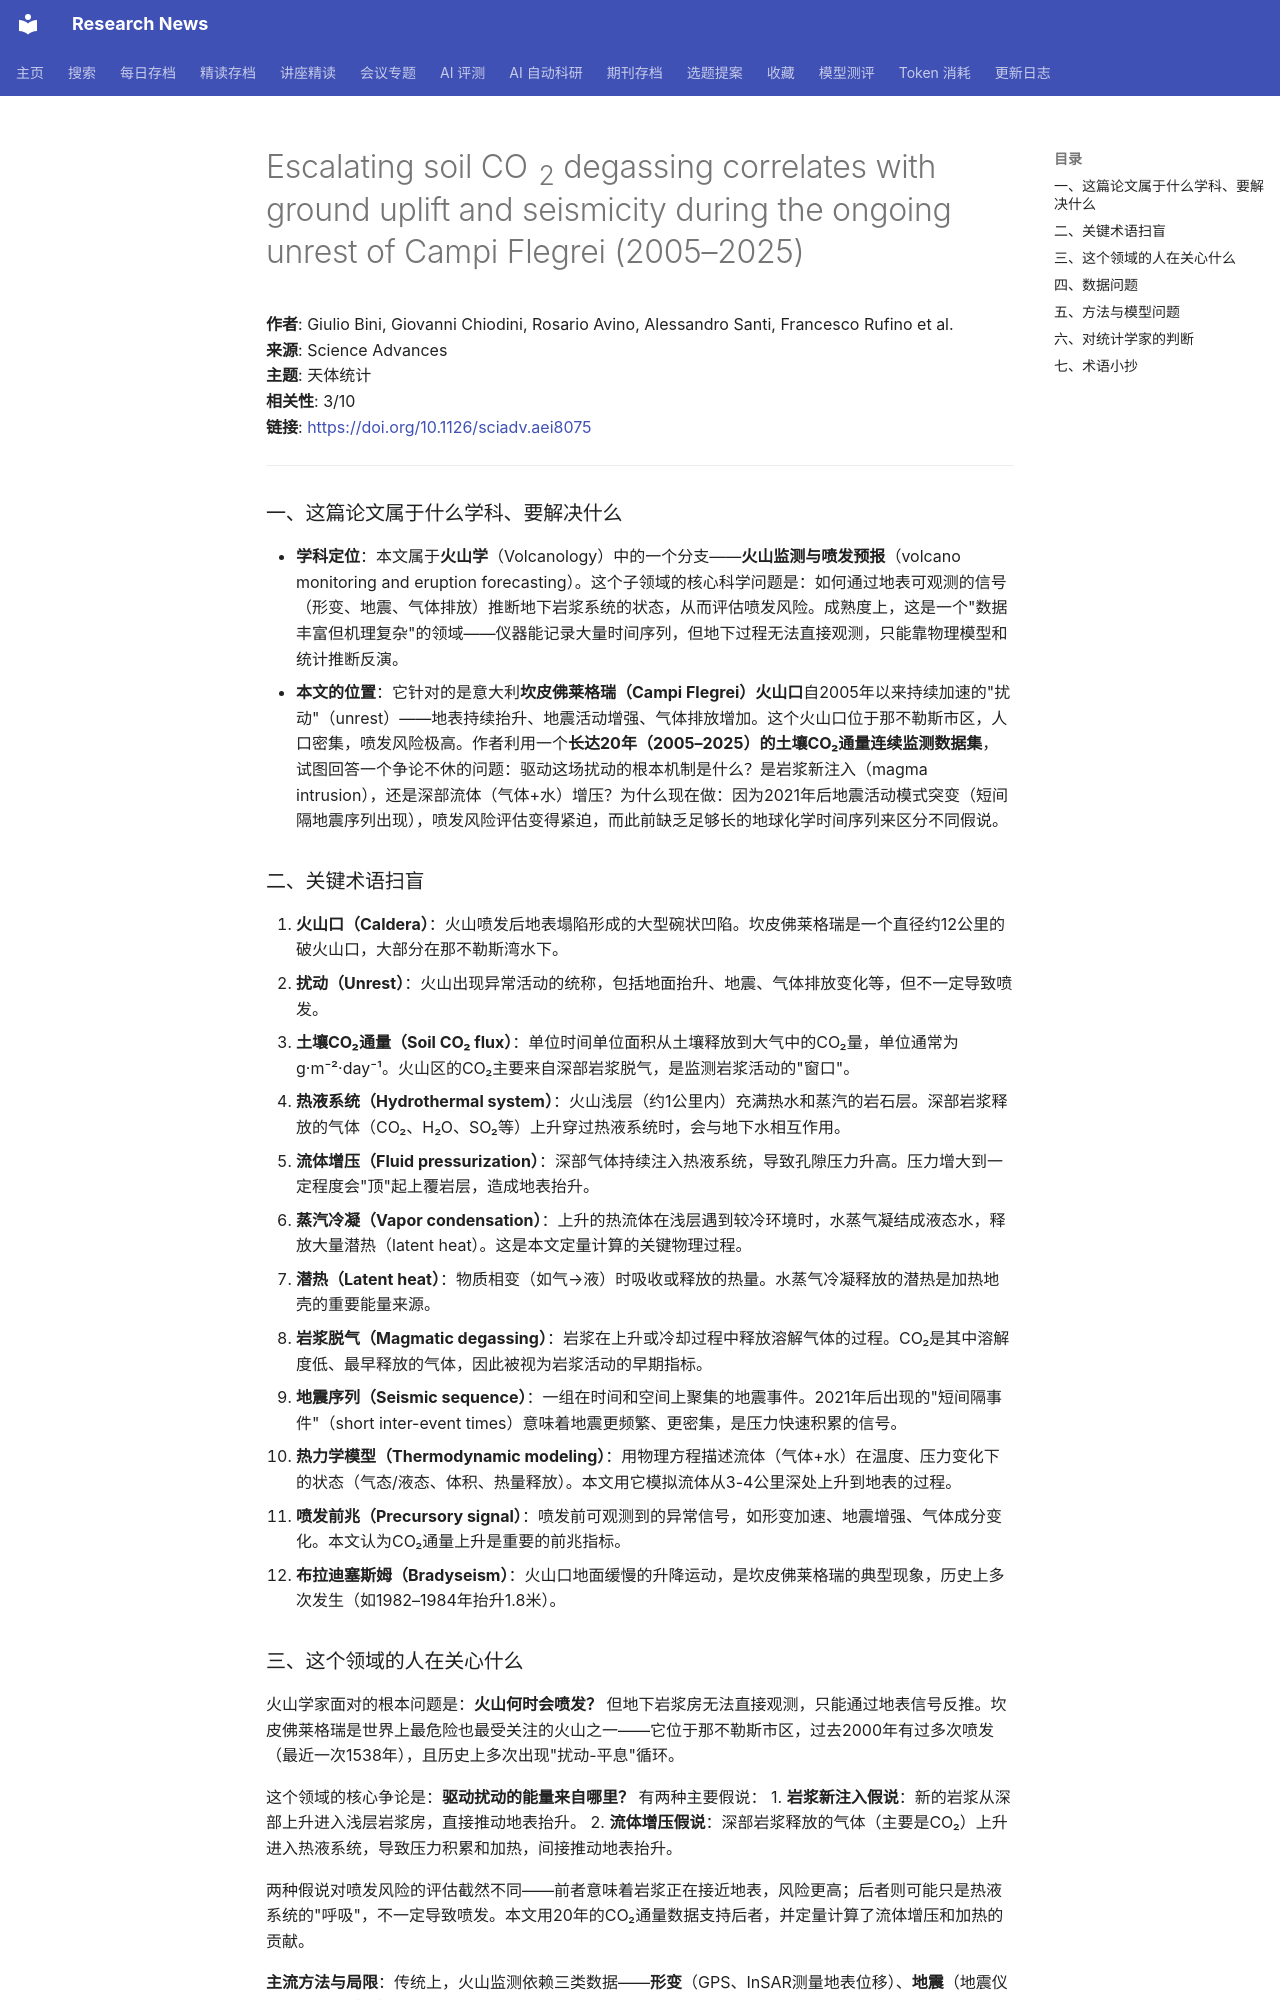

repository: cxy0714/research-news · page: deep_reads/2026-10-13-10.1126_sciadv.aei8075/index.html · generator: mkdocs

# Escalating soil CO <sub>2</sub> degassing correlates with ground uplift and seismicity during the ongoing unrest of Campi Flegrei (2005–2025)

**作者**: Giulio Bini, Giovanni Chiodini, Rosario Avino, Alessandro Santi, Francesco Rufino et al.  
**来源**: Science Advances  
**主题**: 天体统计  
**相关性**: 3/10  
**链接**: <https://doi.org/10.1126/sciadv.aei8075>

---

### 一、这篇论文属于什么学科、要解决什么

- **学科定位**：本文属于**火山学**（Volcanology）中的一个分支——**火山监测与喷发预报**（volcano monitoring and eruption forecasting）。这个子领域的核心科学问题是：如何通过地表可观测的信号（形变、地震、气体排放）推断地下岩浆系统的状态，从而评估喷发风险。成熟度上，这是一个"数据丰富但机理复杂"的领域——仪器能记录大量时间序列，但地下过程无法直接观测，只能靠物理模型和统计推断反演。
- **本文的位置**：它针对的是意大利**坎皮佛莱格瑞（Campi Flegrei）火山口**自2005年以来持续加速的"扰动"（unrest）——地表持续抬升、地震活动增强、气体排放增加。这个火山口位于那不勒斯市区，人口密集，喷发风险极高。作者利用一个**长达20年（2005–2025）的土壤CO₂通量连续监测数据集**，试图回答一个争论不休的问题：驱动这场扰动的根本机制是什么？是岩浆新注入（magma intrusion），还是深部流体（气体+水）增压？为什么现在做：因为2021年后地震活动模式突变（短间隔地震序列出现），喷发风险评估变得紧迫，而此前缺乏足够长的地球化学时间序列来区分不同假说。

### 二、关键术语扫盲

1. **火山口（Caldera）**：火山喷发后地表塌陷形成的大型碗状凹陷。坎皮佛莱格瑞是一个直径约12公里的破火山口，大部分在那不勒斯湾水下。
2. **扰动（Unrest）**：火山出现异常活动的统称，包括地面抬升、地震、气体排放变化等，但不一定导致喷发。
3. **土壤CO₂通量（Soil CO₂ flux）**：单位时间单位面积从土壤释放到大气中的CO₂量，单位通常为 g·m⁻²·day⁻¹。火山区的CO₂主要来自深部岩浆脱气，是监测岩浆活动的"窗口"。
4. **热液系统（Hydrothermal system）**：火山浅层（约1公里内）充满热水和蒸汽的岩石层。深部岩浆释放的气体（CO₂、H₂O、SO₂等）上升穿过热液系统时，会与地下水相互作用。
5. **流体增压（Fluid pressurization）**：深部气体持续注入热液系统，导致孔隙压力升高。压力增大到一定程度会"顶"起上覆岩层，造成地表抬升。
6. **蒸汽冷凝（Vapor condensation）**：上升的热流体在浅层遇到较冷环境时，水蒸气凝结成液态水，释放大量潜热（latent heat）。这是本文定量计算的关键物理过程。
7. **潜热（Latent heat）**：物质相变（如气→液）时吸收或释放的热量。水蒸气冷凝释放的潜热是加热地壳的重要能量来源。
8. **岩浆脱气（Magmatic degassing）**：岩浆在上升或冷却过程中释放溶解气体的过程。CO₂是其中溶解度低、最早释放的气体，因此被视为岩浆活动的早期指标。
9. **地震序列（Seismic sequence）**：一组在时间和空间上聚集的地震事件。2021年后出现的"短间隔事件"（short inter-event times）意味着地震更频繁、更密集，是压力快速积累的信号。
10. **热力学模型（Thermodynamic modeling）**：用物理方程描述流体（气体+水）在温度、压力变化下的状态（气态/液态、体积、热量释放）。本文用它模拟流体从3-4公里深处上升到地表的过程。
11. **喷发前兆（Precursory signal）**：喷发前可观测到的异常信号，如形变加速、地震增强、气体成分变化。本文认为CO₂通量上升是重要的前兆指标。
12. **布拉迪塞斯姆（Bradyseism）**：火山口地面缓慢的升降运动，是坎皮佛莱格瑞的典型现象，历史上多次发生（如1982–1984年抬升1.8米）。
